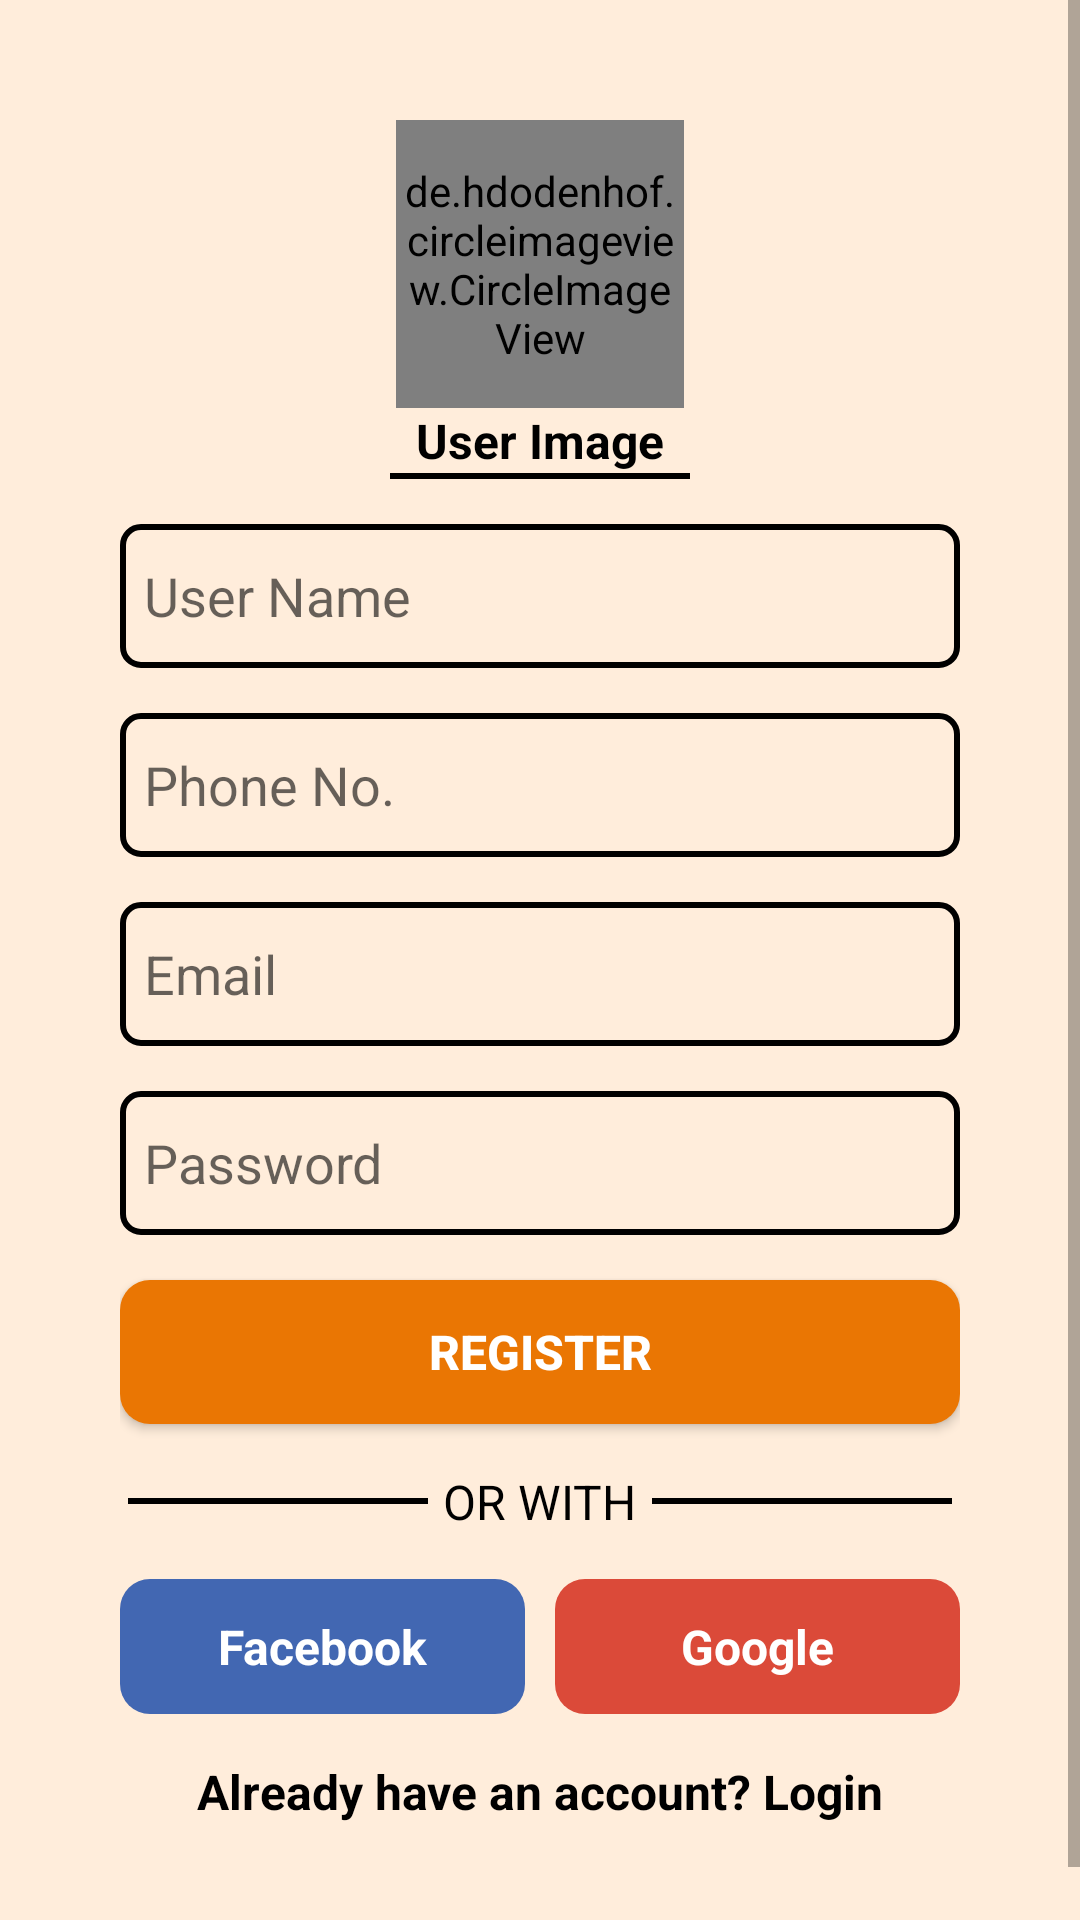

Here is an Android app screen rendered from its layout file. Give the layout XML and the strings, colors and styles it references.
<!-- AndroidManifest.xml: application theme Theme.FoodOrderingApp -->
<!-- res/layout/activity_sign_up.xml -->
<?xml version="1.0" encoding="utf-8"?>
<LinearLayout xmlns:android="http://schemas.android.com/apk/res/android"
    xmlns:app="http://schemas.android.com/apk/res-auto"
    xmlns:tools="http://schemas.android.com/tools"
    android:layout_width="match_parent"
    android:layout_height="match_parent"
    android:background="#43FFB977"
    android:orientation="vertical"
    tools:context=".SignUp">

    <LinearLayout
        android:layout_width="match_parent"
        android:layout_height="match_parent"
        android:orientation="vertical"
        tools:ignore="UselessParent">

        <ScrollView
            android:layout_width="match_parent"
            android:layout_height="match_parent">

            <LinearLayout
                android:layout_width="match_parent"
                android:layout_height="wrap_content"
                android:layout_margin="40dp"
                android:gravity="center_horizontal"
                android:orientation="vertical">

                <de.hdodenhof.circleimageview.CircleImageView
                    android:id="@+id/profile_image"
                    android:layout_width="96dp"
                    android:layout_height="96dp"
                    android:src="@drawable/user_avatar"
                    app:civ_border_color="@color/orange_normal"
                    app:civ_border_width="3dp"
                    tools:ignore="ImageContrastCheck" />

                <TextView
                    android:id="@+id/textView4"
                    android:layout_width="wrap_content"
                    android:layout_height="wrap_content"
                    android:text="@string/user_image"
                    android:textColor="@color/black"
                    android:textSize="16sp"
                    android:textStyle="bold" />

                <View
                    android:id="@+id/view"
                    android:layout_width="100dp"
                    android:layout_height="2dp"
                    android:background="@color/black" />

                <EditText
                    android:id="@+id/editTextTextPersonName"
                    android:layout_width="match_parent"
                    android:layout_height="wrap_content"
                    android:layout_marginTop="15dp"
                    android:background="@drawable/edit_view_bg_design"
                    android:ems="10"
                    android:hint="@string/user_name"
                    android:importantForAutofill="no"
                    android:inputType="textPersonName"
                    android:minHeight="48dp"
                    android:padding="8dp" />

                <EditText
                    android:id="@+id/editTextPhone"
                    android:layout_width="match_parent"
                    android:layout_height="wrap_content"
                    android:layout_marginTop="15dp"
                    android:background="@drawable/edit_view_bg_design"
                    android:ems="10"
                    android:hint="@string/phone_no"
                    android:importantForAutofill="no"
                    android:inputType="phone"
                    android:minHeight="48dp"
                    android:padding="8dp" />

                <EditText
                    android:id="@+id/editTextTextEmailAddress"
                    android:layout_width="match_parent"
                    android:layout_height="wrap_content"
                    android:layout_marginTop="15dp"
                    android:background="@drawable/edit_view_bg_design"
                    android:ems="10"
                    android:hint="@string/email"
                    android:importantForAutofill="no"
                    android:inputType="textEmailAddress"
                    android:minHeight="48dp"
                    android:padding="8dp" />

                <EditText
                    android:id="@+id/editTextTextPassword"
                    android:layout_width="match_parent"
                    android:layout_height="wrap_content"
                    android:layout_marginTop="15dp"
                    android:background="@drawable/edit_view_bg_design"
                    android:ems="10"
                    android:hint="@string/password"
                    android:importantForAutofill="no"
                    android:inputType="textPassword"
                    android:minHeight="48dp"
                    android:padding="8dp" />

                <android.widget.Button
                    android:id="@+id/button3"
                    android:layout_width="match_parent"
                    android:layout_height="wrap_content"
                    android:layout_marginTop="15dp"
                    android:background="@drawable/buttons_main"
                    android:text="@string/register"
                    android:textColor="#FFFFFF"
                    android:textSize="16sp"
                    android:textStyle="bold"
                    tools:ignore="TextContrastCheck" />

                <LinearLayout
                    android:layout_width="match_parent"
                    android:layout_height="wrap_content"
                    android:layout_marginTop="15dp"
                    android:gravity="center"
                    android:orientation="horizontal">

                    <View
                        android:id="@+id/view2"
                        android:layout_width="100dp"
                        android:layout_height="2dp"
                        android:layout_gravity="center"
                        android:background="@color/black" />

                    <TextView
                        android:id="@+id/textView5"
                        android:layout_width="wrap_content"
                        android:layout_height="wrap_content"
                        android:layout_gravity="center"
                        android:layout_marginStart="5dp"
                        android:layout_marginEnd="5dp"
                        android:text="@string/or_with"
                        android:textAllCaps="true"
                        android:textColor="@color/black"
                        android:textSize="16sp" />

                    <View
                        android:id="@+id/view3"
                        android:layout_width="100dp"
                        android:layout_height="2dp"
                        android:layout_gravity="center"
                        android:background="@color/black" />
                </LinearLayout>

                <LinearLayout
                    android:layout_width="match_parent"
                    android:layout_height="wrap_content"
                    android:layout_marginTop="15dp"
                    android:orientation="horizontal">

                    <TextView
                        android:id="@+id/textView6"
                        android:layout_width="0dp"
                        android:layout_height="45dp"
                        android:layout_marginTop="0dp"
                        android:layout_marginEnd="5dp"
                        android:layout_weight="1"
                        android:background="@drawable/facebook_button"
                        android:gravity="center"
                        android:padding="4dp"
                        android:text="@string/facebook"
                        android:textColor="@color/white"
                        android:textSize="16sp"
                        android:textStyle="bold"
                        app:drawableStartCompat="@drawable/facebook" />

                    <TextView
                        android:id="@+id/textView7"
                        android:layout_width="0dp"
                        android:layout_height="45dp"
                        android:layout_marginStart="5dp"
                        android:layout_marginTop="0dp"
                        android:layout_weight="1"
                        android:background="@drawable/google_button"
                        android:gravity="center"
                        android:padding="4dp"
                        android:text="@string/google"
                        android:textColor="@color/white"
                        android:textSize="16sp"
                        android:textStyle="bold"
                        app:drawableStartCompat="@drawable/google_plus" />
                </LinearLayout>

                <TextView
                    android:id="@+id/tvLogin"
                    android:layout_width="wrap_content"
                    android:layout_height="wrap_content"
                    android:layout_marginTop="15dp"
                    android:layout_marginBottom="50dp"
                    android:text="@string/already_have_an_account_login"
                    android:textColor="@color/black"
                    android:textSize="16sp"
                    android:textStyle="bold" />

            </LinearLayout>
        </ScrollView>
    </LinearLayout>

</LinearLayout>
<!-- resources referenced by this layout -->
<resources>
  <color name="black">#FF000000</color>
  <color name="orange_normal">#EA7603</color>
  <color name="white">#FFFFFFFF</color>
  <!-- drawable buttons_main (drawable) -->
  <?xml version="1.0" encoding="utf-8"?>
  <shape xmlns:android="http://schemas.android.com/apk/res/android">
  
      <corners
          android:radius="10dp"
  />
      <solid
          android:color="@color/orange_normal"/>
  
  </shape>
  <!-- drawable edit_view_bg_design (drawable) -->
  <?xml version="1.0" encoding="utf-8"?>
  <shape xmlns:android="http://schemas.android.com/apk/res/android">
  
      <stroke
          android:width="2dp"
          android:color="@color/black"/>
      <corners
          android:radius="6dp"/>
  </shape>
  <!-- drawable facebook_button (drawable) -->
  <?xml version="1.0" encoding="utf-8"?>
  <shape xmlns:android="http://schemas.android.com/apk/res/android">
  <solid
      android:color="#4267B2"
      />
      <corners
          android:radius="10dp"
          />
  </shape>
  <!-- drawable google_button (drawable) -->
  <?xml version="1.0" encoding="utf-8"?>
  <shape xmlns:android="http://schemas.android.com/apk/res/android">
  <solid
      android:color="#db4a39"
      />
      <corners
          android:radius="10dp"/>
  </shape>
  <string name="already_have_an_account_login">Already have an account? Login</string>
  <string name="email">Email</string>
  <string name="facebook">Facebook</string>
  <string name="google">Google</string>
  <string name="or_with">or with</string>
  <string name="password">Password</string>
  <string name="phone_no">Phone No.</string>
  <string name="register">Register</string>
  <string name="user_image">User Image</string>
  <string name="user_name">User Name</string>
  <style name="Theme.FoodOrderingApp" parent="Theme.MaterialComponents.DayNight.DarkActionBar">
          
          <item name="colorPrimary">#E87501</item>
          <item name="colorPrimaryVariant">@color/orange_dark</item>
          <item name="colorOnPrimary">@color/white</item>
          
          <item name="colorSecondary">@color/teal_200</item>
          <item name="colorSecondaryVariant">@color/teal_700</item>
          <item name="colorOnSecondary">@color/black</item>
          
          <item name="android:statusBarColor" tools:targetApi="l">?attr/colorPrimaryVariant</item>
          
      </style>
  <color name="orange_dark">#FFB15801</color>
  <color name="teal_200">#FF03DAC5</color>
  <color name="teal_700">#FF018786</color>
</resources>
